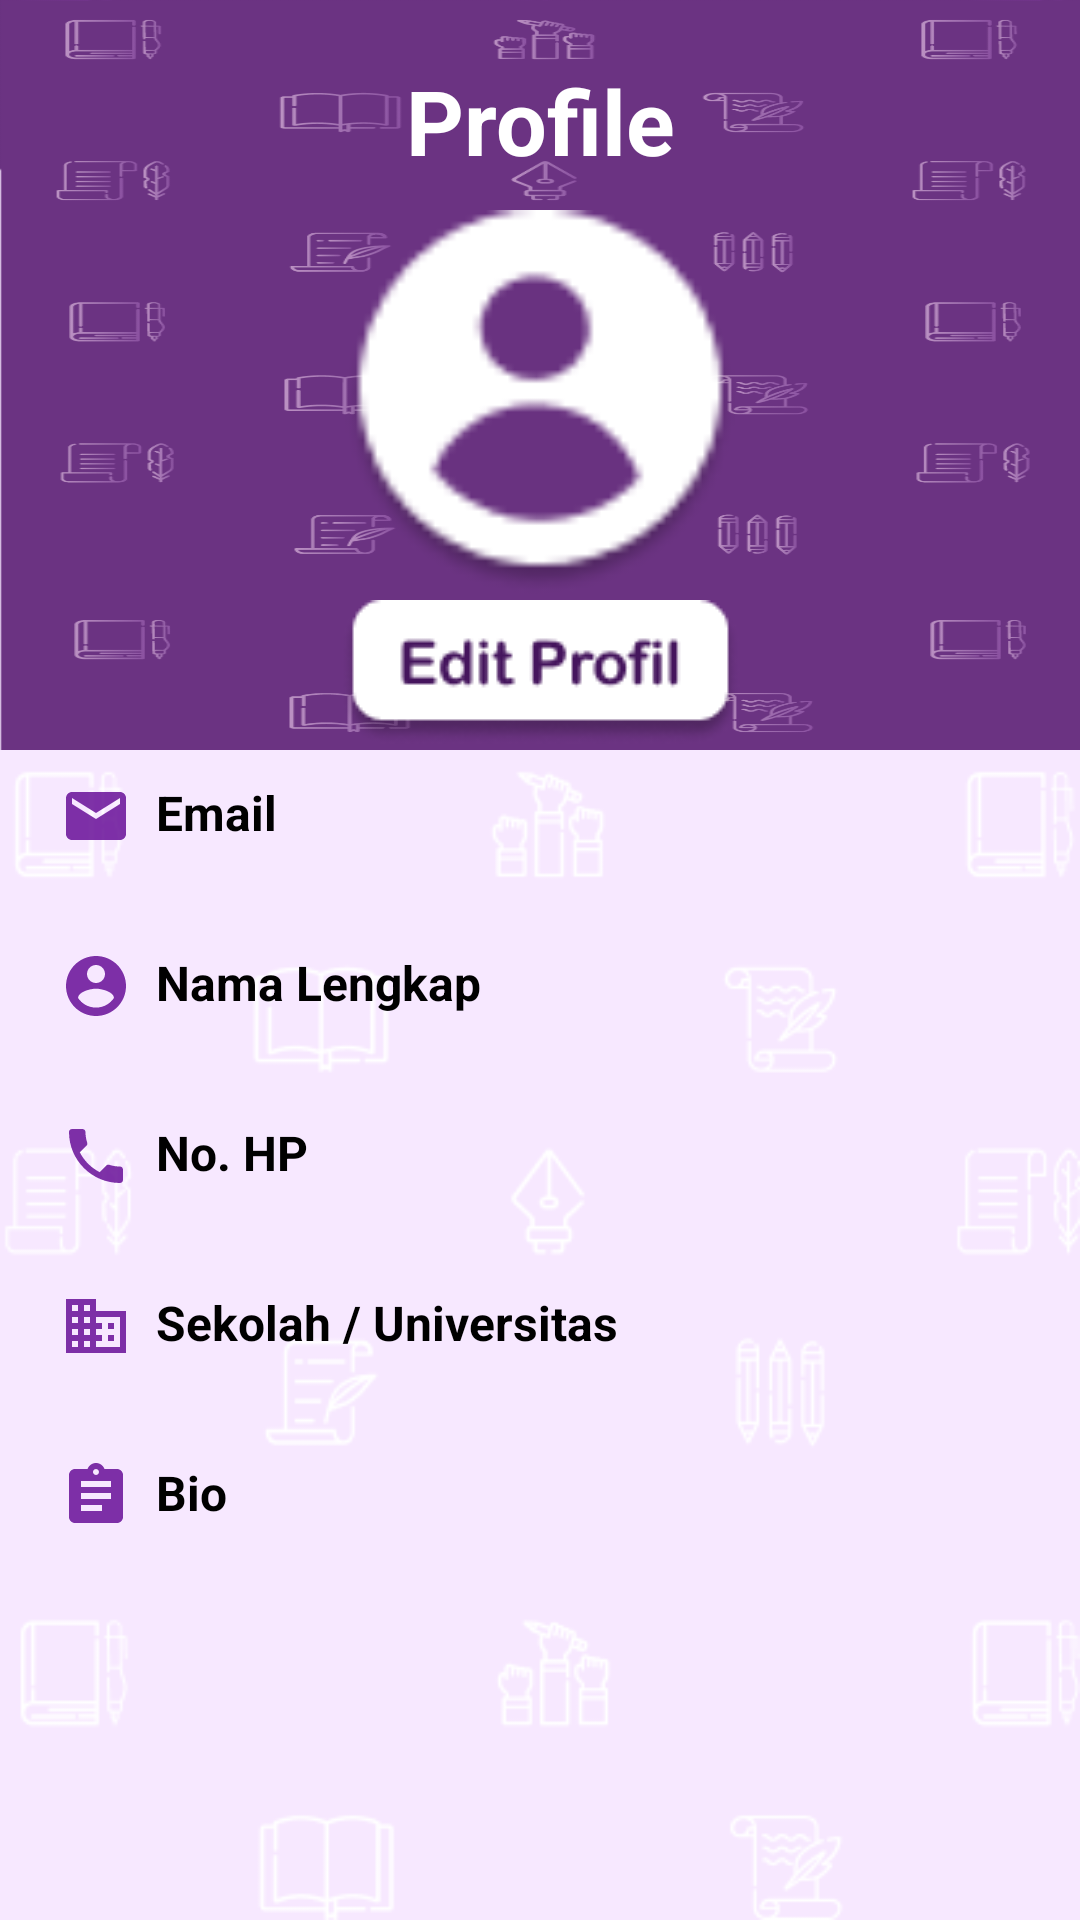

Layout XML and referenced resources for this Android screen:
<!-- AndroidManifest.xml: application theme Theme.SajakSastra2 -->
<!-- res/layout/activity_profile.xml -->
<?xml version="1.0" encoding="utf-8"?>
<LinearLayout xmlns:android="http://schemas.android.com/apk/res/android"
    xmlns:tools="http://schemas.android.com/tools"
    android:layout_width="match_parent"
    android:layout_height="match_parent"
    android:background="@drawable/background_5"
    android:orientation="vertical"
    tools:context=".Profile">

    <RelativeLayout
        android:layout_width="match_parent"
        android:layout_height="250dp"
        android:background="@drawable/background_2"
        android:orientation="vertical">

        <androidx.appcompat.widget.Toolbar
            android:id="@+id/toolbar2"
            android:layout_width="50dp"
            android:layout_height="40dp"
            android:layout_marginTop="20dp"
            android:layout_marginStart="320dp"
            android:elevation="4dp"
            android:background="@drawable/ic_baseline_more_vert_24" />

        <TextView
            android:layout_width="match_parent"
            android:layout_height="wrap_content"
            android:gravity="center"
            android:layout_marginTop="20dp"
            android:text="Profile"
            android:textColor="@color/white"
            android:textSize="30sp"
            android:textStyle="bold" />

        <ImageView
            android:layout_width="130dp"
            android:layout_height="130dp"
            android:layout_centerHorizontal="true"
            android:layout_marginTop="70dp"
            android:background="@drawable/profile" />

        <ImageButton
            android:id="@+id/bteditprofile"
            android:layout_width="match_parent"
            android:layout_height="wrap_content"
            android:layout_marginTop="200dp"
            android:background="@color/material_on_surface_stroke"
            android:src="@drawable/editprofil" />
    </RelativeLayout>

    <ScrollView
        android:layout_width="match_parent"
        android:layout_height="400dp">

        <LinearLayout
            android:layout_width="match_parent"
            android:layout_height="match_parent"
            android:orientation="vertical">

    <TextView
        android:layout_width="wrap_content"
        android:layout_height="wrap_content"
        android:layout_marginStart="20dp"
        android:layout_marginTop="10dp"
        android:drawableLeft="@drawable/email"
        android:text="  Email "
        android:textColor="@color/black"
        android:textSize="16sp"
        android:textStyle="bold" />

    <TextView
        android:id="@+id/tvemail"
        android:layout_width="wrap_content"
        android:layout_height="wrap_content"
        android:layout_marginStart="55dp"
        android:layout_marginEnd="20dp"
        android:layout_marginTop="5dp"
        android:textSize="17sp"
        android:text=""
        android:textColor="@color/black" />

    <TextView
        android:layout_width="wrap_content"
        android:layout_height="wrap_content"
        android:layout_marginStart="20dp"
        android:layout_marginTop="5dp"
        android:drawableLeft="@drawable/icoprofile"
        android:text="  Nama Lengkap"
        android:textColor="@color/black"
        android:textSize="16sp"
        android:textStyle="bold" />

    <TextView
        android:id="@+id/tvnama"
        android:layout_width="wrap_content"
        android:layout_height="wrap_content"
        android:layout_marginStart="55dp"
        android:layout_marginEnd="20dp"
        android:layout_marginTop="5dp"
        android:text=""
        android:textSize="17sp"
        android:textColor="@color/black" />

    <TextView
        android:layout_width="wrap_content"
        android:layout_height="wrap_content"
        android:layout_marginStart="20dp"
        android:layout_marginTop="5dp"
        android:drawableLeft="@drawable/phone"
        android:text="  No. HP"
        android:textColor="@color/black"
        android:textSize="16sp"
        android:textStyle="bold" />

    <TextView
        android:id="@+id/tvHP"
        android:layout_width="wrap_content"
        android:layout_height="wrap_content"
        android:layout_marginStart="55dp"
        android:layout_marginEnd="20dp"
        android:layout_marginTop="5dp"
        android:text=""
        android:textSize="17sp"
        android:textColor="@color/black" />

    <TextView
        android:layout_width="wrap_content"
        android:layout_height="wrap_content"
        android:layout_marginStart="20dp"
        android:layout_marginTop="5dp"
        android:drawableLeft="@drawable/sekolah"
        android:text="  Sekolah / Universitas"
        android:textColor="@color/black"
        android:textSize="16sp"
        android:textStyle="bold" />

    <TextView
        android:id="@+id/tvuniv"
        android:layout_width="wrap_content"
        android:layout_height="wrap_content"
        android:layout_marginStart="55dp"
        android:layout_marginEnd="20dp"
        android:layout_marginTop="5dp"
        android:textSize="17sp"
        android:text=""
        android:textColor="@color/black" />

    <TextView
        android:layout_width="wrap_content"
        android:layout_height="wrap_content"
        android:layout_marginStart="20dp"
        android:layout_marginTop="5dp"
        android:drawableLeft="@drawable/bio"
        android:text="  Bio"
        android:textColor="@color/black"
        android:textSize="16sp"
        android:textStyle="bold" />

    <TextView
        android:id="@+id/tvbio"
        android:layout_width="wrap_content"
        android:layout_height="wrap_content"
        android:layout_marginStart="55dp"
        android:layout_marginEnd="20dp"
        android:layout_marginTop="5dp"
        android:textSize="16sp"
        android:text=""
        android:textColor="@color/black" />
        </LinearLayout>
    </ScrollView>

    <ImageButton
        android:id="@+id/btkekaryaku"
        android:layout_width="match_parent"
        android:layout_height="wrap_content"
        android:layout_gravity="center"
        android:layout_marginTop="20dp"
        android:background="@color/material_on_surface_stroke"
        android:src="@drawable/kekaryaku" />



</LinearLayout>
<!-- resources referenced by this layout -->
<resources>
  <!-- drawable background_2: png bitmap (drawable-v24, 87326 bytes) -->
  <!-- drawable background_5: png bitmap (drawable-v24, 26048 bytes) -->
  <!-- drawable bio (drawable-anydpi) -->
  <vector xmlns:android="http://schemas.android.com/apk/res/android"
      android:width="24dp"
      android:height="24dp"
      android:viewportWidth="24"
      android:viewportHeight="24"
      android:tint="#5D0091"
      android:alpha="0.8">
    <path
        android:fillColor="@android:color/white"
        android:pathData="M19,3h-4.18C14.4,1.84 13.3,1 12,1c-1.3,0 -2.4,0.84 -2.82,2L5,3c-1.1,0 -2,0.9 -2,2v14c0,1.1 0.9,2 2,2h14c1.1,0 2,-0.9 2,-2L21,5c0,-1.1 -0.9,-2 -2,-2zM12,3c0.55,0 1,0.45 1,1s-0.45,1 -1,1 -1,-0.45 -1,-1 0.45,-1 1,-1zM14,17L7,17v-2h7v2zM17,13L7,13v-2h10v2zM17,9L7,9L7,7h10v2z"/>
  </vector>
  <!-- drawable editprofil: png bitmap (drawable, 3334 bytes) -->
  <!-- drawable email (drawable-anydpi) -->
  <vector xmlns:android="http://schemas.android.com/apk/res/android"
      android:width="24dp"
      android:height="24dp"
      android:viewportWidth="24"
      android:viewportHeight="24"
      android:tint="#5D0091"
      android:alpha="0.8">
    <path
        android:fillColor="@android:color/white"
        android:pathData="M20,4L4,4c-1.1,0 -1.99,0.9 -1.99,2L2,18c0,1.1 0.9,2 2,2h16c1.1,0 2,-0.9 2,-2L22,6c0,-1.1 -0.9,-2 -2,-2zM20,8l-8,5 -8,-5L4,6l8,5 8,-5v2z"/>
  </vector>
  <!-- drawable icoprofile (drawable-anydpi) -->
  <vector xmlns:android="http://schemas.android.com/apk/res/android"
      android:width="24dp"
      android:height="24dp"
      android:viewportWidth="24"
      android:viewportHeight="24"
      android:tint="#5D0091"
      android:alpha="0.8">
    <path
        android:fillColor="@android:color/white"
        android:pathData="M12,2C6.48,2 2,6.48 2,12s4.48,10 10,10 10,-4.48 10,-10S17.52,2 12,2zM12,5c1.66,0 3,1.34 3,3s-1.34,3 -3,3 -3,-1.34 -3,-3 1.34,-3 3,-3zM12,19.2c-2.5,0 -4.71,-1.28 -6,-3.22 0.03,-1.99 4,-3.08 6,-3.08 1.99,0 5.97,1.09 6,3.08 -1.29,1.94 -3.5,3.22 -6,3.22z"/>
  </vector>
  <!-- drawable kekaryaku: png bitmap (drawable, 4775 bytes) -->
  <!-- drawable phone (drawable-anydpi) -->
  <vector xmlns:android="http://schemas.android.com/apk/res/android"
      android:width="24dp"
      android:height="24dp"
      android:viewportWidth="24"
      android:viewportHeight="24"
      android:tint="#5D0091"
      android:alpha="0.8">
    <path
        android:fillColor="@android:color/white"
        android:pathData="M6.62,10.79c1.44,2.83 3.76,5.14 6.59,6.59l2.2,-2.2c0.27,-0.27 0.67,-0.36 1.02,-0.24 1.12,0.37 2.33,0.57 3.57,0.57 0.55,0 1,0.45 1,1V20c0,0.55 -0.45,1 -1,1 -9.39,0 -17,-7.61 -17,-17 0,-0.55 0.45,-1 1,-1h3.5c0.55,0 1,0.45 1,1 0,1.25 0.2,2.45 0.57,3.57 0.11,0.35 0.03,0.74 -0.25,1.02l-2.2,2.2z"/>
  </vector>
  <!-- drawable profile: png bitmap (drawable, 2180 bytes) -->
  <!-- drawable sekolah (drawable-anydpi) -->
  <vector xmlns:android="http://schemas.android.com/apk/res/android"
      android:width="24dp"
      android:height="24dp"
      android:viewportWidth="24"
      android:viewportHeight="24"
      android:tint="#5D0091"
      android:alpha="0.8">
    <path
        android:fillColor="@android:color/white"
        android:pathData="M12,7L12,3L2,3v18h20L22,7L12,7zM6,19L4,19v-2h2v2zM6,15L4,15v-2h2v2zM6,11L4,11L4,9h2v2zM6,7L4,7L4,5h2v2zM10,19L8,19v-2h2v2zM10,15L8,15v-2h2v2zM10,11L8,11L8,9h2v2zM10,7L8,7L8,5h2v2zM20,19h-8v-2h2v-2h-2v-2h2v-2h-2L12,9h8v10zM18,11h-2v2h2v-2zM18,15h-2v2h2v-2z"/>
  </vector>
  <style name="Theme.SajakSastra2" parent="Theme.AppCompat.Light.NoActionBar">
          
          <item name="colorPrimary">@color/purple_500</item>
          <item name="colorPrimaryVariant">@color/purple_700</item>
          <item name="colorOnPrimary">@color/white</item>
          
          <item name="colorSecondary">@color/teal_200</item>
          <item name="colorSecondaryVariant">@color/teal_700</item>
          <item name="colorOnSecondary">@color/black</item>
          
          <item name="android:statusBarColor" tools:targetApi="l">?attr/colorPrimaryVariant</item>
          
      </style>
  <!-- not gathered from this repository: default colours our renderer supplied (Android Studio template values) -->
  <color name="purple_500">#FF6200EE</color>
  <color name="purple_700">#FF3700B3</color>
  <color name="teal_200">#FF03DAC5</color>
  <color name="teal_700">#FF018786</color>
  <color name="black">#FF000000</color>
  <color name="white">#FFFFFFFF</color>
</resources>
